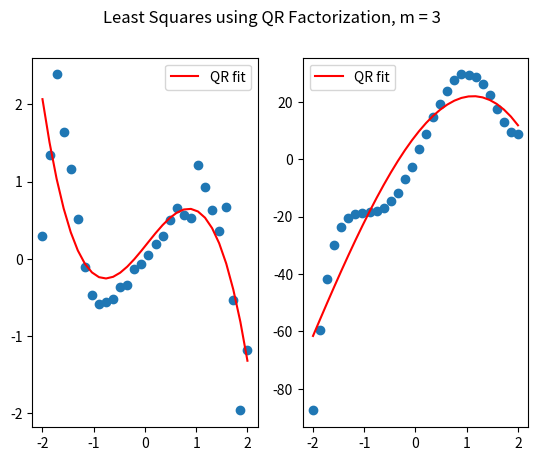
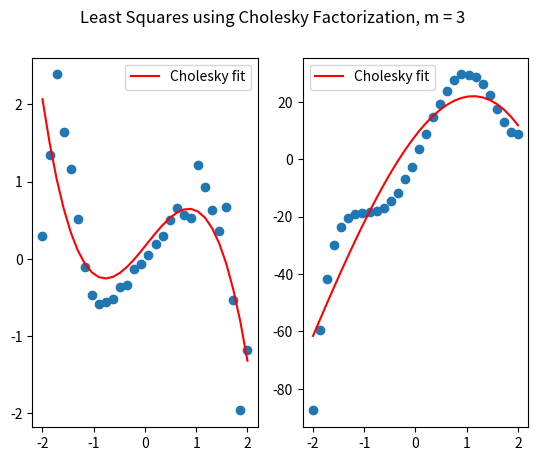

Here is the Python script that generated these plots, in order:
import numpy as np
import matplotlib.pyplot as plt

# Function definitions
def vandermonde_matrix(data, m):
    """Generate the vendermonde matrix associated with the data set"""
    N = len(data)
    A = np.zeros((N,m+1))
    A[:,0] = 1.0
    for i in range(1,m+1):
        A[:,i] = data**i
    return A

def back_substitution(mat_A, b):
    """
    Apply back substitution to an upper triangular matrix A
    and return the vector x in the matrix equation Ax = b
    """
    N = len(mat_A[0])
    x = np.zeros(N)
    for i in reversed(range(N)):
        sum = 0
        for j in range(i+1,N):
            sum += mat_A[i,j]*x[j]
        x[i] = (b[i] - sum)/mat_A[i,i]
    return x

def forward_substitution(mat_A, b):
    """
    Apply forward substitution to a lower triangular matrix A
    and return the vector x in the matrix equation Ax = b
    """
    N = len(mat_A[0])
    x = np.zeros(N)
    for i in range(N):
        sum = 0
        for j in range(i):
            sum += mat_A[i,j]*x[j]
        x[i] = (b[i] - sum)/mat_A[i,i]
    return x

def find_coeffs_from_data(x, data, m):
    """Find the coefficients for a smooth function fitting
    using the QR factorization approach."""
    A = vandermonde_matrix(x, m)
    q,r = np.linalg.qr(A)
    coeffs = back_substitution(r, q.T.dot(data))
    return coeffs

def cholesky_factorization(A):
    """Performs cholesky factorization on a positive definite
    matrix A. Here A is defined by vandermonde_matrix()"""
    A_curr = np.copy(A)
    L = np.zeros(A.shape)
    L_T = np.zeros(A.shape)
    D = np.zeros(A.shape)
    for i in range(A.shape[1]):
        L[:,i] = A_curr[:,i]/A_curr[i,i]
        D[i,i] = A_curr[i,i]
        L_dot_L_T = np.c_[L[:,i]].dot(np.c_[L[:,i]].T)
        A_curr = A_curr - D[i,i]*L_dot_L_T

    return [L, D, L.T]


def polynomial_degree_m(x, coeffs, m):
    """
    Generate p(x) where p is a polynomial of degree m.
    The polynomial coefficients are found using QR factorization and
    back substitution. (find_coeffs_from_data)
    """
    N = len(x)
    polynomial = np.zeros(N)
    for i in range(N):
        for j in range(m+1):
            polynomial[i] += coeffs[j]*x[i]**j
    return polynomial

def condition_number(A):
    """Find the condition number for a problem given n n x m matrix as
    in Ax = b"""
    u, s, vh = np.linalg.svd(A)
    sigma_max = np.amax(s)
    sigma_min = np.amin(s)
    K = sigma_max / sigma_min
    return K

if __name__ == '__main__':
    """
    Runs the calculations.
    Change 'm' to change the order of the fitted polynomial.
    Change 'eps' to increase/decrese the noise in the datasets.
    """

    # Datasets as defined in task.
    n = 30
    start = -2
    stop = 2
    x = np.linspace(start, stop, n)
    eps = 1
    np.random.seed(1) # use same seed every time
    r = np.random.random(n) * eps
    data_one = x*(np.cos(r + 0.5*x**3) + np.sin(0.5*x**3))
    data_two = 4*x**5 - 5*x**4 - 20*x**3 + 10*x*x + 40*x + r

    m = 3 # degree of p(x)

    # =============================================
    # =  QR-Factorization part                    =
    # =============================================
    # Find coefficients
    coeffs_one = find_coeffs_from_data(x, data_one, m)
    coeffs_two = find_coeffs_from_data(x, data_two, m)
    test_A_one = vandermonde_matrix(x, m)
    test_A_two = vandermonde_matrix(x, m)
    test_coeffs_one = np.linalg.solve(test_A_one.T.dot(test_A_one),
                                        test_A_one.T.dot(data_one))
    test_coeffs_two = np.linalg.solve(test_A_two.T.dot(test_A_two),
                                        test_A_two.T.dot(data_two))

    # Generate polynomial fits.
    poly_one = polynomial_degree_m(x, coeffs_one, m)
    poly_two = polynomial_degree_m(x, coeffs_two, m)

    # =============================================
    # =  Cholesky factorization                   =
    # =============================================

    # Set up matrices
    A_one = vandermonde_matrix(x, m)
    A_one_T = A_one.T
    B_one = A_one.T.dot(A_one)
    L_one,D_one,L_one_T = cholesky_factorization(B_one)

    A_two = vandermonde_matrix(x, m)
    A_two_T = A_two.T
    B_two = A_two.T.dot(A_two)
    L_two,D_two,L_two_T = cholesky_factorization(B_two)

    # Make R and R^T for solving R^T*x=y and Ry=A^T*B
    R_one = L_one.dot(np.sqrt(D_one))
    R_one_T = R_one.T

    R_two = L_two.dot(np.sqrt(D_two))
    R_two_T = R_two.T
    # Solve Ry = A^T B
    coeffs_one_y = forward_substitution(R_one, A_one_T.dot(data_one))
    coeffs_two_y = forward_substitution(R_two, A_two_T.dot(data_two))

    # Solve R_T x = y
    coeffs_one_x = back_substitution(R_one_T, coeffs_one_y)
    coeffs_two_x = back_substitution(R_two_T, coeffs_two_y)

    # Calculating condition numbers.
    A = vandermonde_matrix(x,m)
    B = A.T.dot(A)
    print("Condition number for QR = ", condition_number(A))
    print("Condition number for Cholesky = ", condition_number(B))


    # Plotting
    plt.subplot(1,2,1)
    plt.plot(x, data_one, 'o')
    plt.plot(x, poly_one, 'r', label='QR fit')
    plt.legend()

    plt.subplot(1,2,2)
    plt.plot(x, data_two, 'o')
    plt.plot(x, poly_two, 'r', label='QR fit')
    plt.suptitle('Least Squares using QR Factorization, m = {}'.format(m))
    plt.legend()

    plt.show()
    #plt.savefig("report/figures/QR_{}.pdf".format(m))

    # Clear axis and figures for saving figures.
    plt.cla()
    plt.clf()

    plt.subplot(1,2,1)
    plt.plot(x, data_one, 'o')
    plt.plot(x, polynomial_degree_m(x, coeffs_one_x, m), 'r', label="Cholesky fit")
    plt.legend()

    plt.subplot(1,2,2)
    plt.plot(x, data_two, 'o')
    plt.plot(x, polynomial_degree_m(x, coeffs_two_x, m), 'r', label="Cholesky fit")
    plt.suptitle('Least Squares using Cholesky Factorization, m = {}'.format(m))
    plt.legend()

    plt.show()
    #plt.savefig("report/figures/Cholesky_{}.pdf".format(m))
